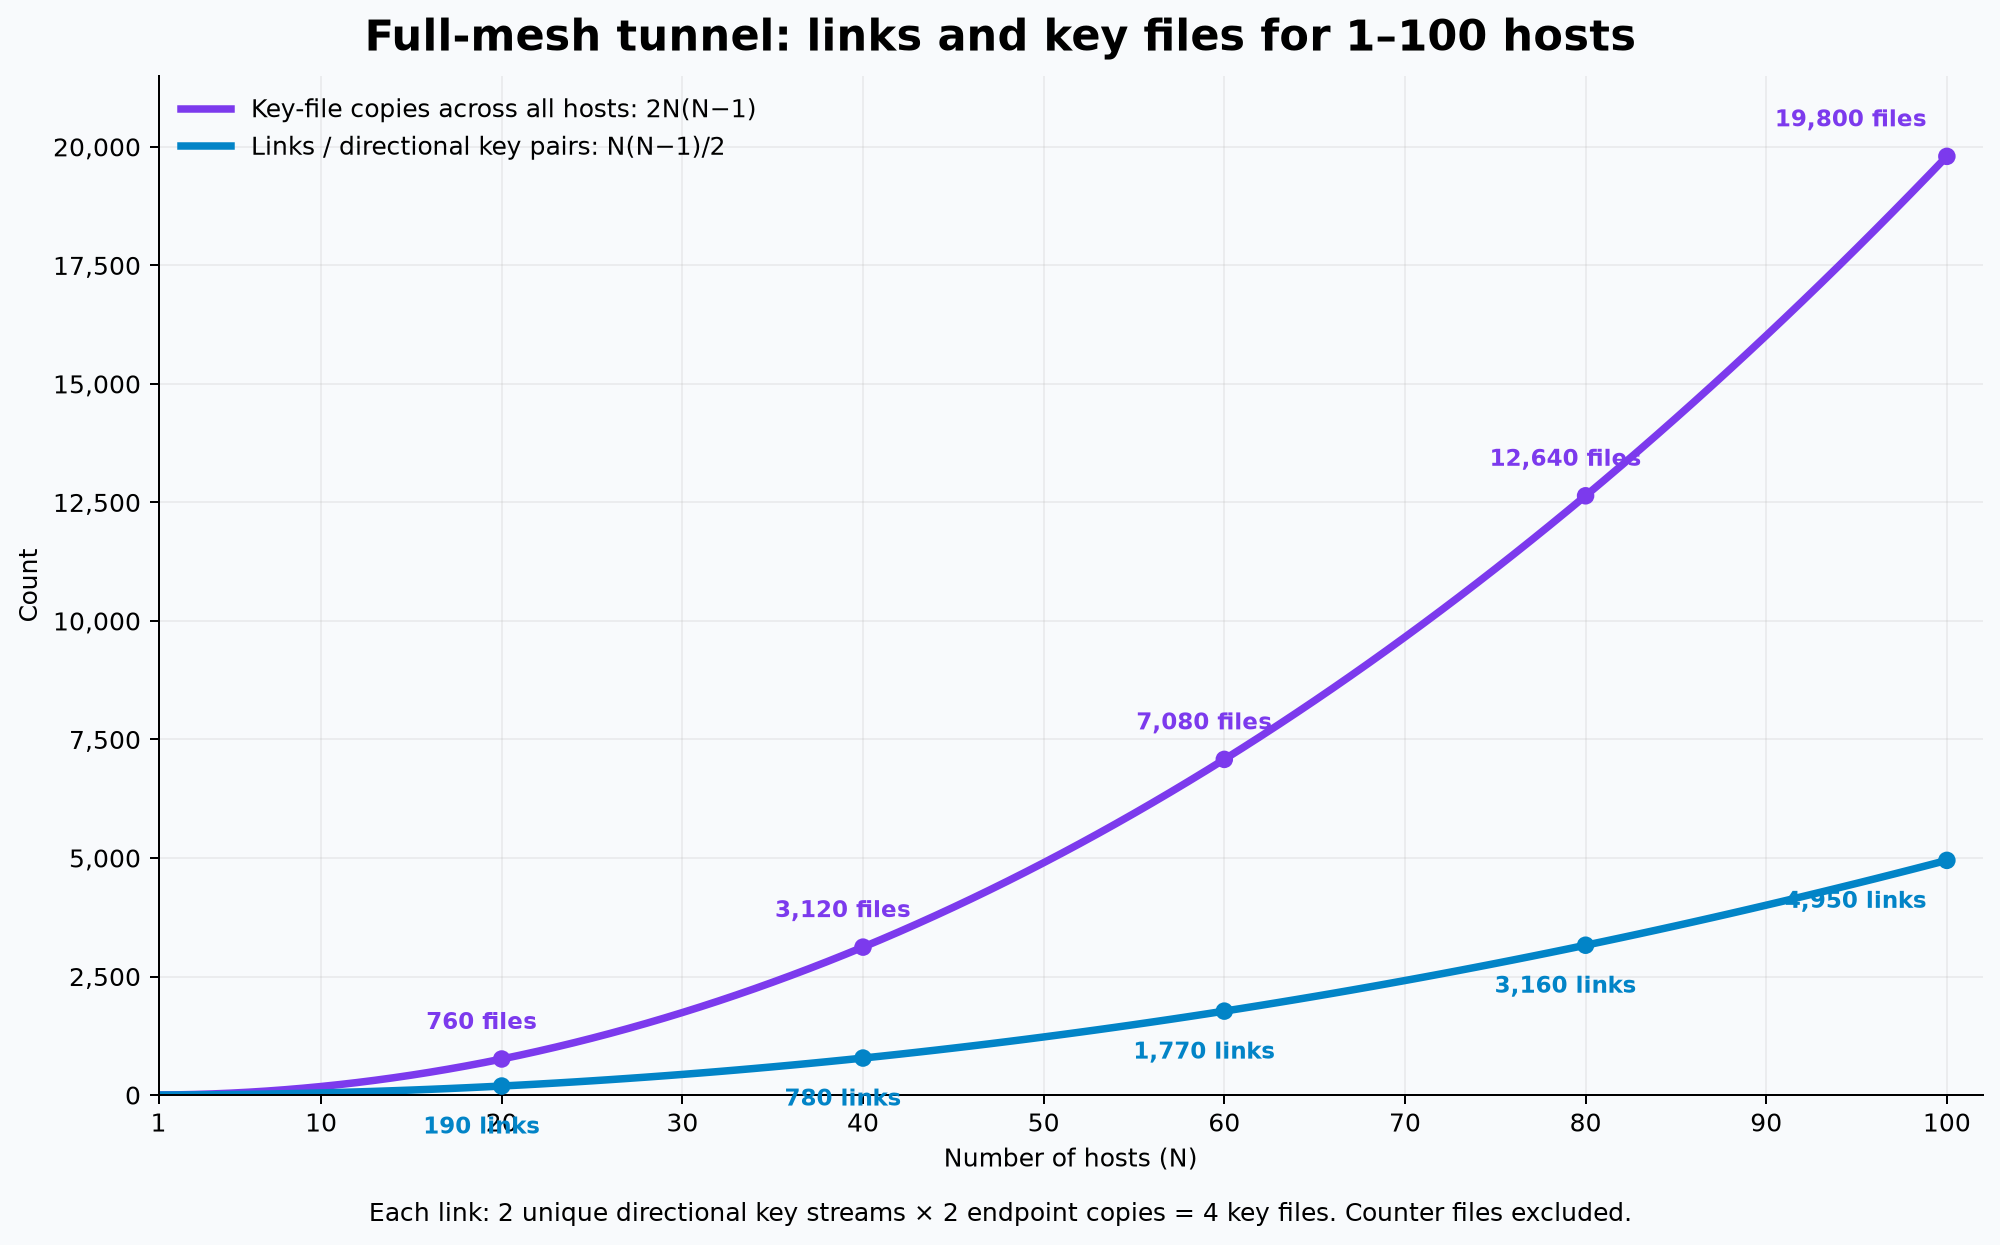

The table this chart was drawn from, first rows:
hosts, links_key_pairs, unique_directional_keys, total_key_file_copies, key_files_per_host
1, 0, 0, 0, 0
2, 1, 2, 4, 2
3, 3, 6, 12, 4
4, 6, 12, 24, 6
5, 10, 20, 40, 8
6, 15, 30, 60, 10
7, 21, 42, 84, 12
8, 28, 56, 112, 14
9, 36, 72, 144, 16
10, 45, 90, 180, 18
11, 55, 110, 220, 20
12, 66, 132, 264, 22
13, 78, 156, 312, 24
14, 91, 182, 364, 26
15, 105, 210, 420, 28
16, 120, 240, 480, 30
17, 136, 272, 544, 32
18, 153, 306, 612, 34
19, 171, 342, 684, 36
20, 190, 380, 760, 38
21, 210, 420, 840, 40
22, 231, 462, 924, 42
23, 253, 506, 1012, 44
24, 276, 552, 1104, 46
25, 300, 600, 1200, 48
26, 325, 650, 1300, 50
27, 351, 702, 1404, 52
28, 378, 756, 1512, 54
29, 406, 812, 1624, 56
30, 435, 870, 1740, 58
31, 465, 930, 1860, 60
32, 496, 992, 1984, 62
33, 528, 1056, 2112, 64
34, 561, 1122, 2244, 66
35, 595, 1190, 2380, 68
36, 630, 1260, 2520, 70
37, 666, 1332, 2664, 72
38, 703, 1406, 2812, 74
39, 741, 1482, 2964, 76
40, 780, 1560, 3120, 78
41, 820, 1640, 3280, 80
42, 861, 1722, 3444, 82
43, 903, 1806, 3612, 84
44, 946, 1892, 3784, 86
45, 990, 1980, 3960, 88
46, 1035, 2070, 4140, 90
47, 1081, 2162, 4324, 92
48, 1128, 2256, 4512, 94
49, 1176, 2352, 4704, 96
50, 1225, 2450, 4900, 98
51, 1275, 2550, 5100, 100
52, 1326, 2652, 5304, 102
53, 1378, 2756, 5512, 104
54, 1431, 2862, 5724, 106
55, 1485, 2970, 5940, 108
56, 1540, 3080, 6160, 110
57, 1596, 3192, 6384, 112
58, 1653, 3306, 6612, 114
59, 1711, 3422, 6844, 116
60, 1770, 3540, 7080, 118
... 40 more rows
